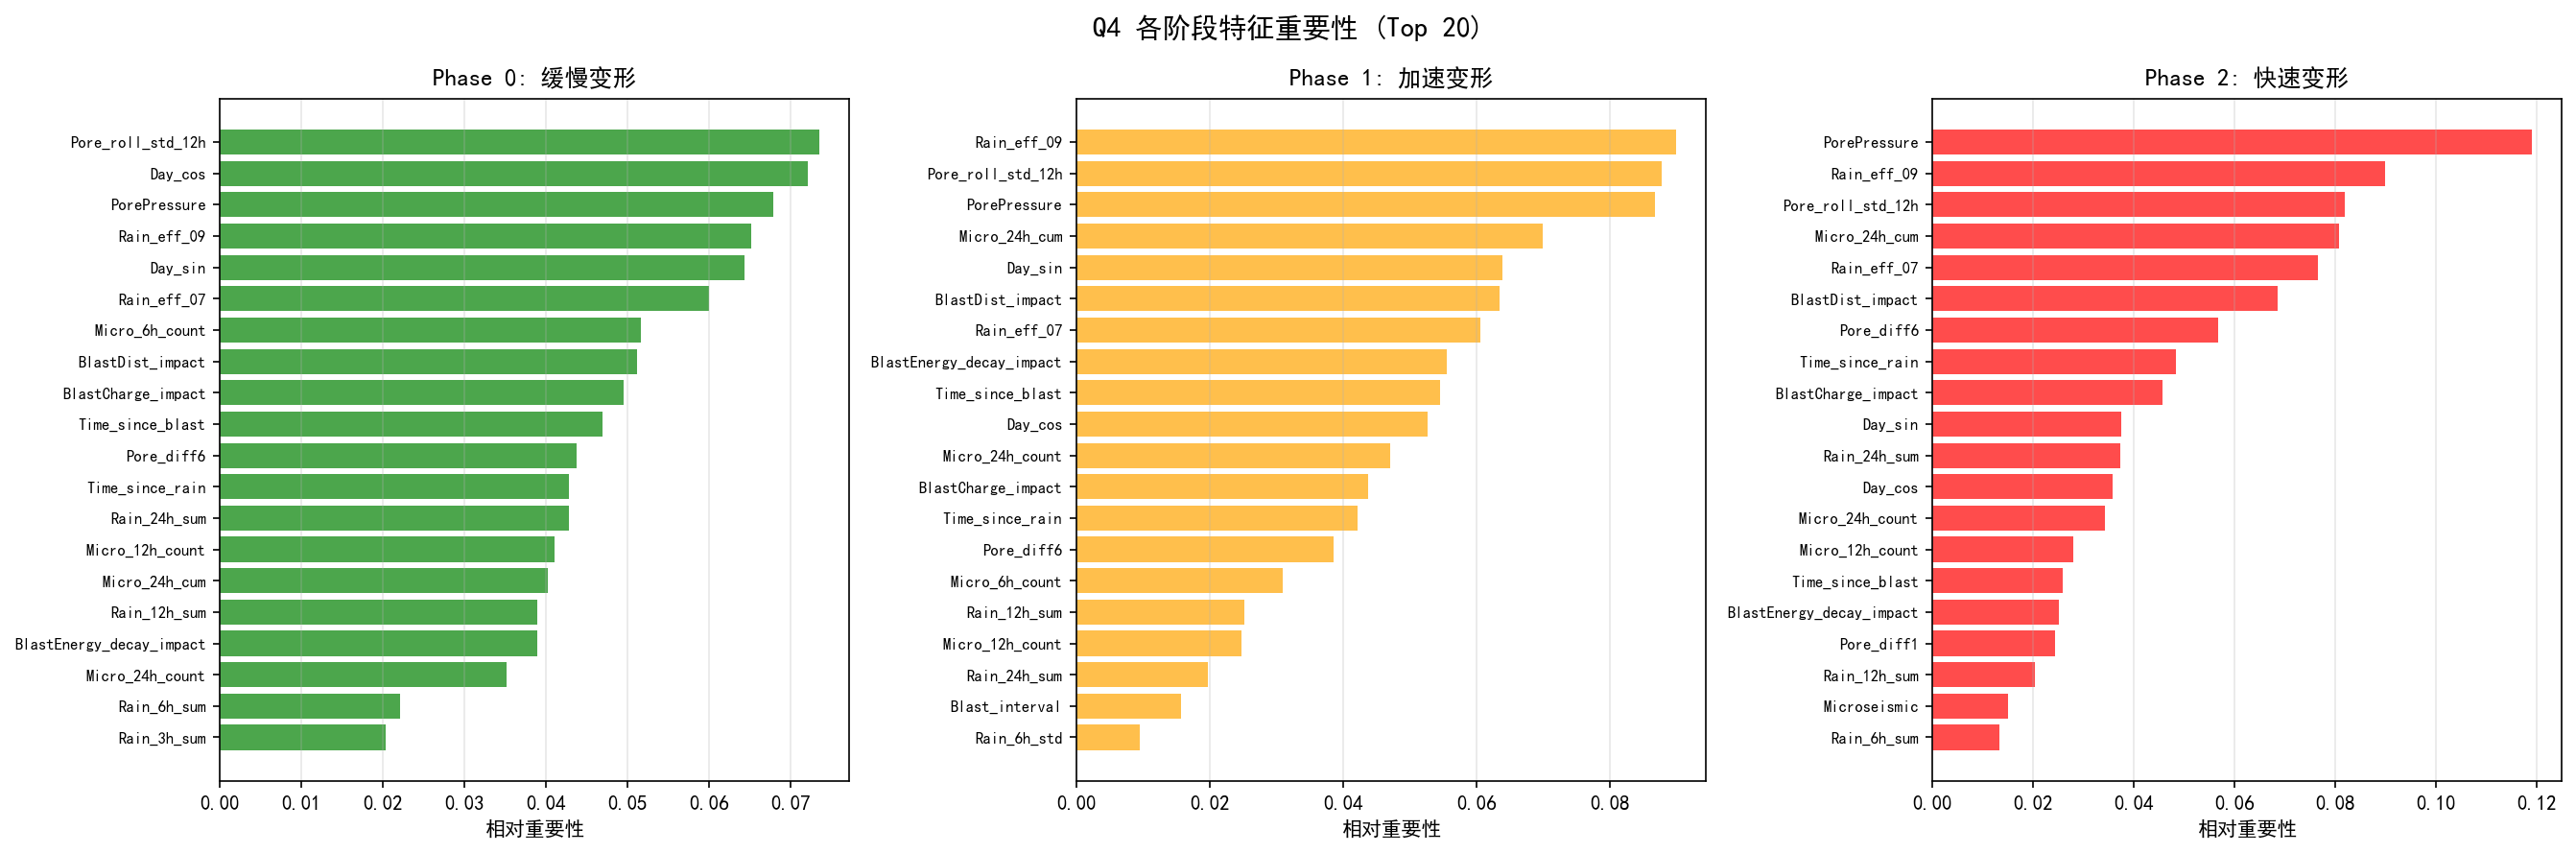

Values plotted in this chart, from the file beside it:
feature, Phase0_importance, Phase1_importance, Phase2_importance, avg_importance
PorePressure, 0.06787, 0.08678, 0.119, 0.09122
Rain_eff_09, 0.06522, 0.08983, 0.08979, 0.08161
Pore_roll_std_12h, 0.0736, 0.08768, 0.08186, 0.08105
Rain_eff_07, 0.06004, 0.06048, 0.07655, 0.06569
Micro_24h_cum, 0.04027, 0.06996, 0.08066, 0.06363
BlastDist_impact, 0.05116, 0.06342, 0.06859, 0.06105
Day_sin, 0.06444, 0.06383, 0.03741, 0.05523
Day_cos, 0.07213, 0.05262, 0.03572, 0.05349
Pore_diff6, 0.04378, 0.03853, 0.05661, 0.04631
BlastCharge_impact, 0.04953, 0.04369, 0.04559, 0.04627
Time_since_rain, 0.04284, 0.04212, 0.04841, 0.04446
Time_since_blast, 0.04693, 0.05444, 0.02585, 0.04241
BlastEnergy_decay_impact, 0.03893, 0.05555, 0.02514, 0.03987
Micro_24h_count, 0.03522, 0.04702, 0.03414, 0.03879
Rain_24h_sum, 0.04278, 0.01973, 0.03718, 0.03323
Micro_12h_count, 0.04102, 0.02479, 0.02789, 0.03124
Micro_6h_count, 0.05167, 0.0309, 0.01091, 0.03116
Rain_12h_sum, 0.039, 0.02521, 0.02029, 0.02817
Rain_6h_sum, 0.02207, 0.004695, 0.01318, 0.01331
Rain_6h_std, 0.01582, 0.009575, 0.01247, 0.01262
Pore_diff1, 0.004, 0.005227, 0.02425, 0.01116
Rain_3h_sum, 0.02036, 0.005689, 0.003734, 0.009926
Blast_interval, 0.01109, 0.01568, 0.002645, 0.009805
Microseismic, 0.0001556, 0.001896, 0.01494, 0.005663
Micro_energy_sqrt, 4.444444444444444e-05, 0.0005551, 0.003467, 0.001356
Rainfall, 0.0, 0.0, 0.002534, 0.0008446
Pore_Rain, 0.0, 0.0, 0.000689, 0.0002297
Micro_energy_sq, 2.222222222222222e-05, 0.0001156, 0.000489, 0.0002089
Blast_PPV, 0.0, 0.0, 0.0, 0.0
Blast_Energy, 0.0, 0.0, 0.0, 0.0
